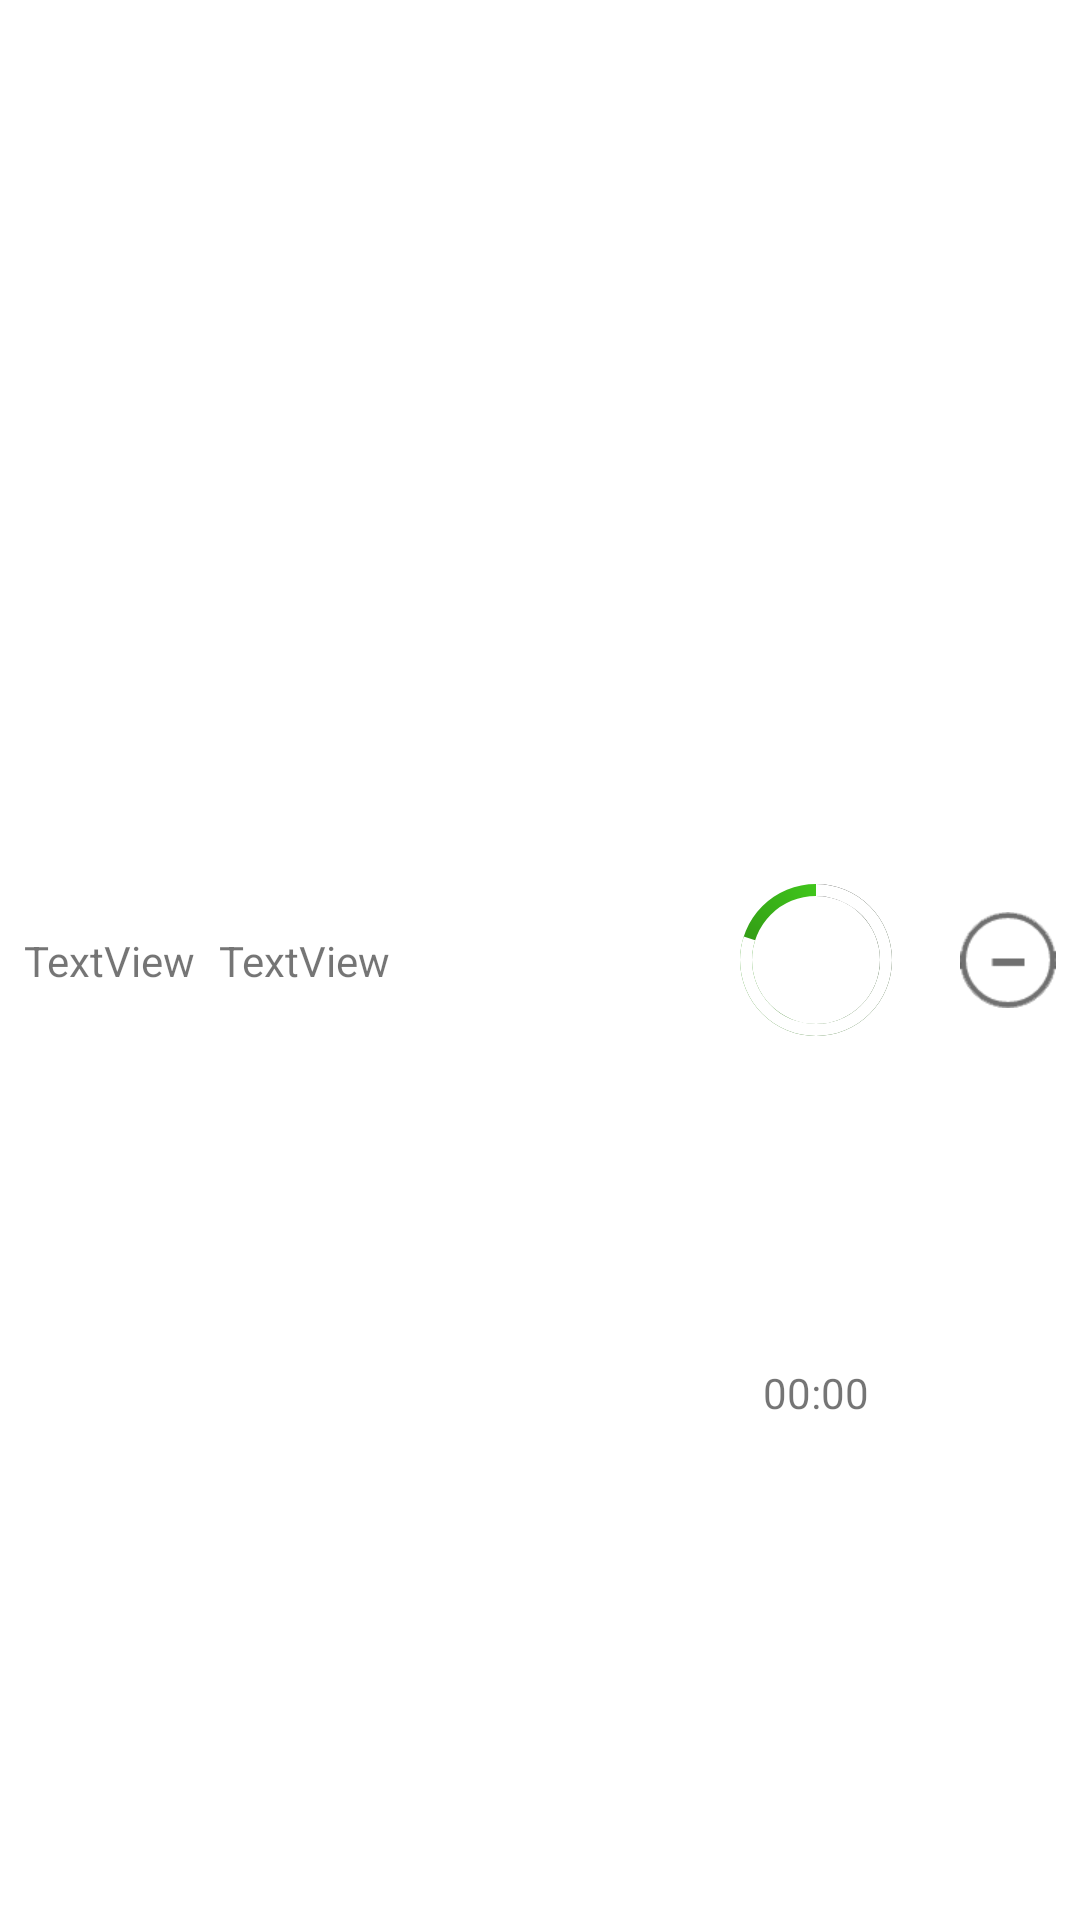

Layout XML and referenced resources for this Android screen:
<!-- AndroidManifest.xml: application theme Theme.FiveMealsMobileProject -->
<!-- res/layout/card_order_single_type_product.xml -->
<?xml version="1.0" encoding="utf-8"?>
<androidx.constraintlayout.widget.ConstraintLayout xmlns:android="http://schemas.android.com/apk/res/android"
    xmlns:app="http://schemas.android.com/apk/res-auto"
    xmlns:tools="http://schemas.android.com/tools"
    android:layout_width="match_parent"
    android:layout_height="wrap_content">

    <TextView
        android:id="@+id/textViewOrderSingleProductName"
        android:layout_width="wrap_content"
        android:layout_height="wrap_content"
        android:layout_marginStart="8dp"
        android:layout_marginTop="8dp"
        android:layout_marginBottom="8dp"
        android:text="TextView"
        app:layout_constraintBottom_toBottomOf="parent"
        app:layout_constraintStart_toStartOf="parent"
        app:layout_constraintTop_toTopOf="parent" />

    <TextView
        android:id="@+id/textViewOrderSingleProductPrice"
        android:layout_width="wrap_content"
        android:layout_height="wrap_content"
        android:layout_marginStart="8dp"
        android:text="TextView"
        app:layout_constraintBottom_toBottomOf="@+id/textViewOrderSingleProductName"
        app:layout_constraintStart_toEndOf="@+id/textViewOrderSingleProductName"
        app:layout_constraintTop_toTopOf="@+id/textViewOrderSingleProductName" />

    <ImageView
        android:id="@+id/imageViewOrderRemoveSingleProductButton"
        android:layout_width="32dp"
        android:layout_height="32dp"
        android:layout_marginTop="8dp"
        android:layout_marginEnd="8dp"
        android:layout_marginBottom="8dp"
        app:layout_constraintBottom_toBottomOf="parent"
        app:layout_constraintEnd_toEndOf="parent"
        app:layout_constraintTop_toTopOf="parent"
        app:srcCompat="@drawable/remove_single_product_button" />

    <ProgressBar
        android:id="@+id/progressBarOrderSingleProductTimeTaken"
        style="?android:attr/progressBarStyle"
        android:layout_width="64dp"
        android:layout_height="64dp"
        android:layout_marginEnd="16dp"
        android:indeterminateOnly="false"
        android:progress="80"
        android:progressDrawable="@drawable/progress_bar_shape"
        app:layout_constraintBottom_toBottomOf="parent"
        app:layout_constraintEnd_toStartOf="@+id/imageViewOrderRemoveSingleProductButton"
        app:layout_constraintTop_toTopOf="parent" />

    <TextView
        android:id="@+id/textViewOrderSingleProductTimePassed"
        android:layout_width="wrap_content"
        android:layout_height="wrap_content"
        android:text="00:00"
        app:layout_constraintBottom_toBottomOf="parent"
        app:layout_constraintEnd_toEndOf="@+id/progressBarOrderSingleProductTimeTaken"
        app:layout_constraintStart_toStartOf="@+id/progressBarOrderSingleProductTimeTaken"
        app:layout_constraintTop_toTopOf="@+id/progressBarOrderSingleProductTimeTaken" />

</androidx.constraintlayout.widget.ConstraintLayout>
<!-- resources referenced by this layout -->
<resources>
  <!-- drawable progress_bar_shape (drawable) -->
  <?xml version="1.0" encoding="utf-8"?>
  <layer-list xmlns:android="http://schemas.android.com/apk/res/android">
      <item>
          <rotate
              android:fromDegrees="270"
              android:toDegrees="270">
          <shape
              android:shape="ring"
              android:thicknessRatio="16"
              android:useLevel="false">
              <stroke android:color="@color/white" />
              <gradient
                  android:endColor="#40C61B"
                  android:startColor="#000000"
                  android:type="sweep" />
          </shape>
          </rotate>
      </item>
      <item>
          <rotate
              android:fromDegrees="270"
              android:toDegrees="270">
              <shape
                  android:shape="ring"
                  android:thicknessRatio="16"
                  android:useLevel="true">
                  <solid android:color="@color/white"/>
              </shape>
          </rotate>
      </item>
  </layer-list>
  <!-- drawable remove_single_product_button: png bitmap (drawable, 1379 bytes) -->
  <style name="Theme.FiveMealsMobileProject" parent="Theme.MaterialComponents.DayNight.DarkActionBar">
          
          <item name="colorPrimary">#BBC310</item>
          <item name="colorPrimaryVariant">@color/purple_700</item>
          <item name="colorOnPrimary">@color/white</item>
          
          <item name="colorSecondary">@color/teal_200</item>
          <item name="colorSecondaryVariant">@color/teal_700</item>
          <item name="colorOnSecondary">@color/black</item>
          
          <item name="windowActionBar">false</item>
          <item name="windowNoTitle">true</item>
      </style>
  <color name="white">#FFFFFFFF</color>
  <color name="purple_700">#FF3700B3</color>
  <color name="teal_200">#FF03DAC5</color>
  <color name="teal_700">#FF018786</color>
  <color name="black">#FF000000</color>
</resources>
